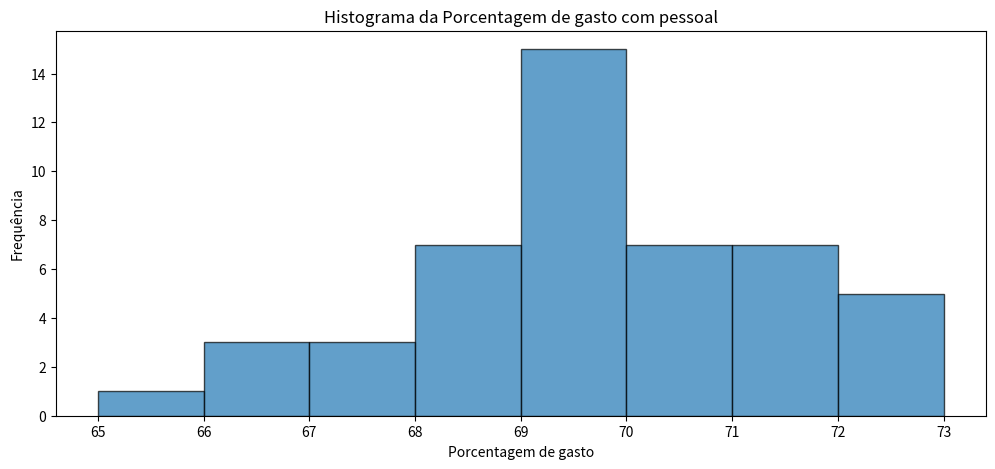

Write the Python code that produced this figure.
# Os dados representam a porcentagem do orçamento gasto com pessoal para 50 pequenos municípios de certa região.

# (a) comente a distribuição dos dados quanto ao centro, dispersão e forma;
# (b) com base em sua análise, e sabendo que na região considerada existem, ao todo, 200 municípios, em quantos deles você acha que o
# gasto com pessoal é maior que 70% do orçamento?
# (c) em outra região, sabe-se que o gasto médio com pessoal é de 65% e o desvio padrão é de 20%. Qual das duas regiões é mais homogênea
# em relação a essa variável? Por quê?


import numpy as np
import matplotlib.pyplot as plt

data = [69.5, 71.6, 73.0, 68.9, 68.9, 70.0, 72.6, 66.2, 68.1, 72.4, 67.6, 68.2, 72.1,
73.2, 67.6, 69.7, 71.0, 69.4, 71.5, 73.8, 69.6, 69.6, 68.2, 69.9, 68.0, 70.2,
71.4, 70.7, 69.7, 71.0, 66, 70.3, 71.7, 69.2, 69.8, 68.4, 69.5, 70.8, 72.2,
69.4, 67.1, 69.0, 66.3, 69.2, 71.7, 65.6, 69.6, 70.1, 69.9, 70.5]

# NumPy array
array = np.array(data)

# Tabela dos 5 valores - min Q1 md Q3 max
tabela = np.percentile(array, [0, 25, 50, 75, 100])

# Centro e Dispersão
print("Média:", array.mean())
print("Desvio Padrão:", array.std())
print("Mínimo:", tabela[0])
print("Q1:", tabela[1])
print("Mediana:", tabela[2]) 
print("Q3:", tabela[3])
print("Máximo:", tabela[4])

# Forma
plt.figure(figsize=(12, 5))
plt.hist(data, bins=[65, 66, 67, 68, 69, 70, 71, 72, 73], edgecolor='black', alpha=0.7)
plt.title('Histograma da Porcentagem de gasto com pessoal')
plt.xlabel('Porcentagem de gasto')
plt.ylabel('Frequência')
plt.show()

maior70 = (array > 70).sum()
print(maior70) # 20 de 50 -> 80 de 200, se a amostra for representativa